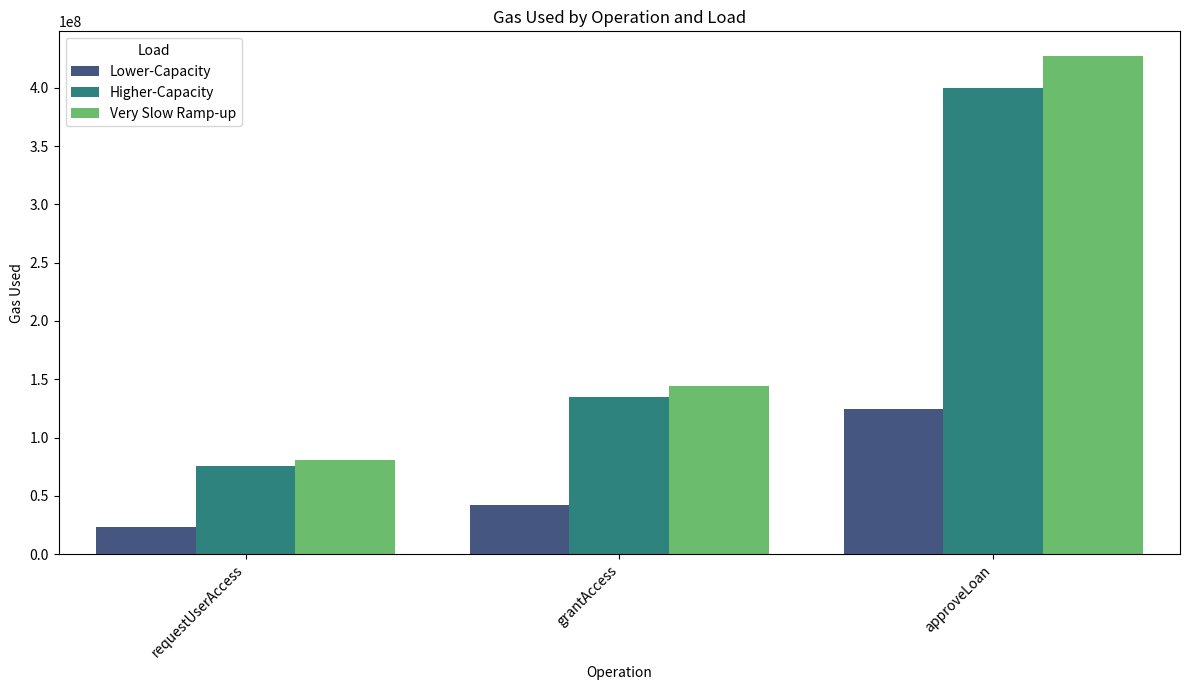

Recreate this plot in Python.
import pandas as pd
import seaborn as sns
import matplotlib.pyplot as plt

# Data for gas values
gas_data = {
    'Load': [
        'Lower-Capacity', 'Lower-Capacity', 'Lower-Capacity',
        'Higher-Capacity', 'Higher-Capacity', 'Higher-Capacity',
        'Very Slow Ramp-up', 'Very Slow Ramp-up', 'Very Slow Ramp-up'
    ],
    'Operation': [
        'requestUserAccess', 'grantAccess', 'approveLoan',
        'requestUserAccess', 'grantAccess', 'approveLoan',
        'requestUserAccess', 'grantAccess', 'approveLoan'
    ],
    'Gas': [
        23417760, 42080120, 124509768,
        75278341, 135142112, 400247008,
        80352189, 144290648, 427224072
    ]
}

gas_df = pd.DataFrame(gas_data)

# Create the grouped bar chart for gas values
plt.figure(figsize=(12, 7))
sns.barplot(x='Operation', y='Gas', hue='Load', data=gas_df, palette='viridis')

plt.title('Gas Used by Operation and Load')
plt.xlabel('Operation')
plt.ylabel('Gas Used')
plt.xticks(rotation=45, ha='right')
plt.legend(title='Load')
plt.tight_layout()
plt.show()